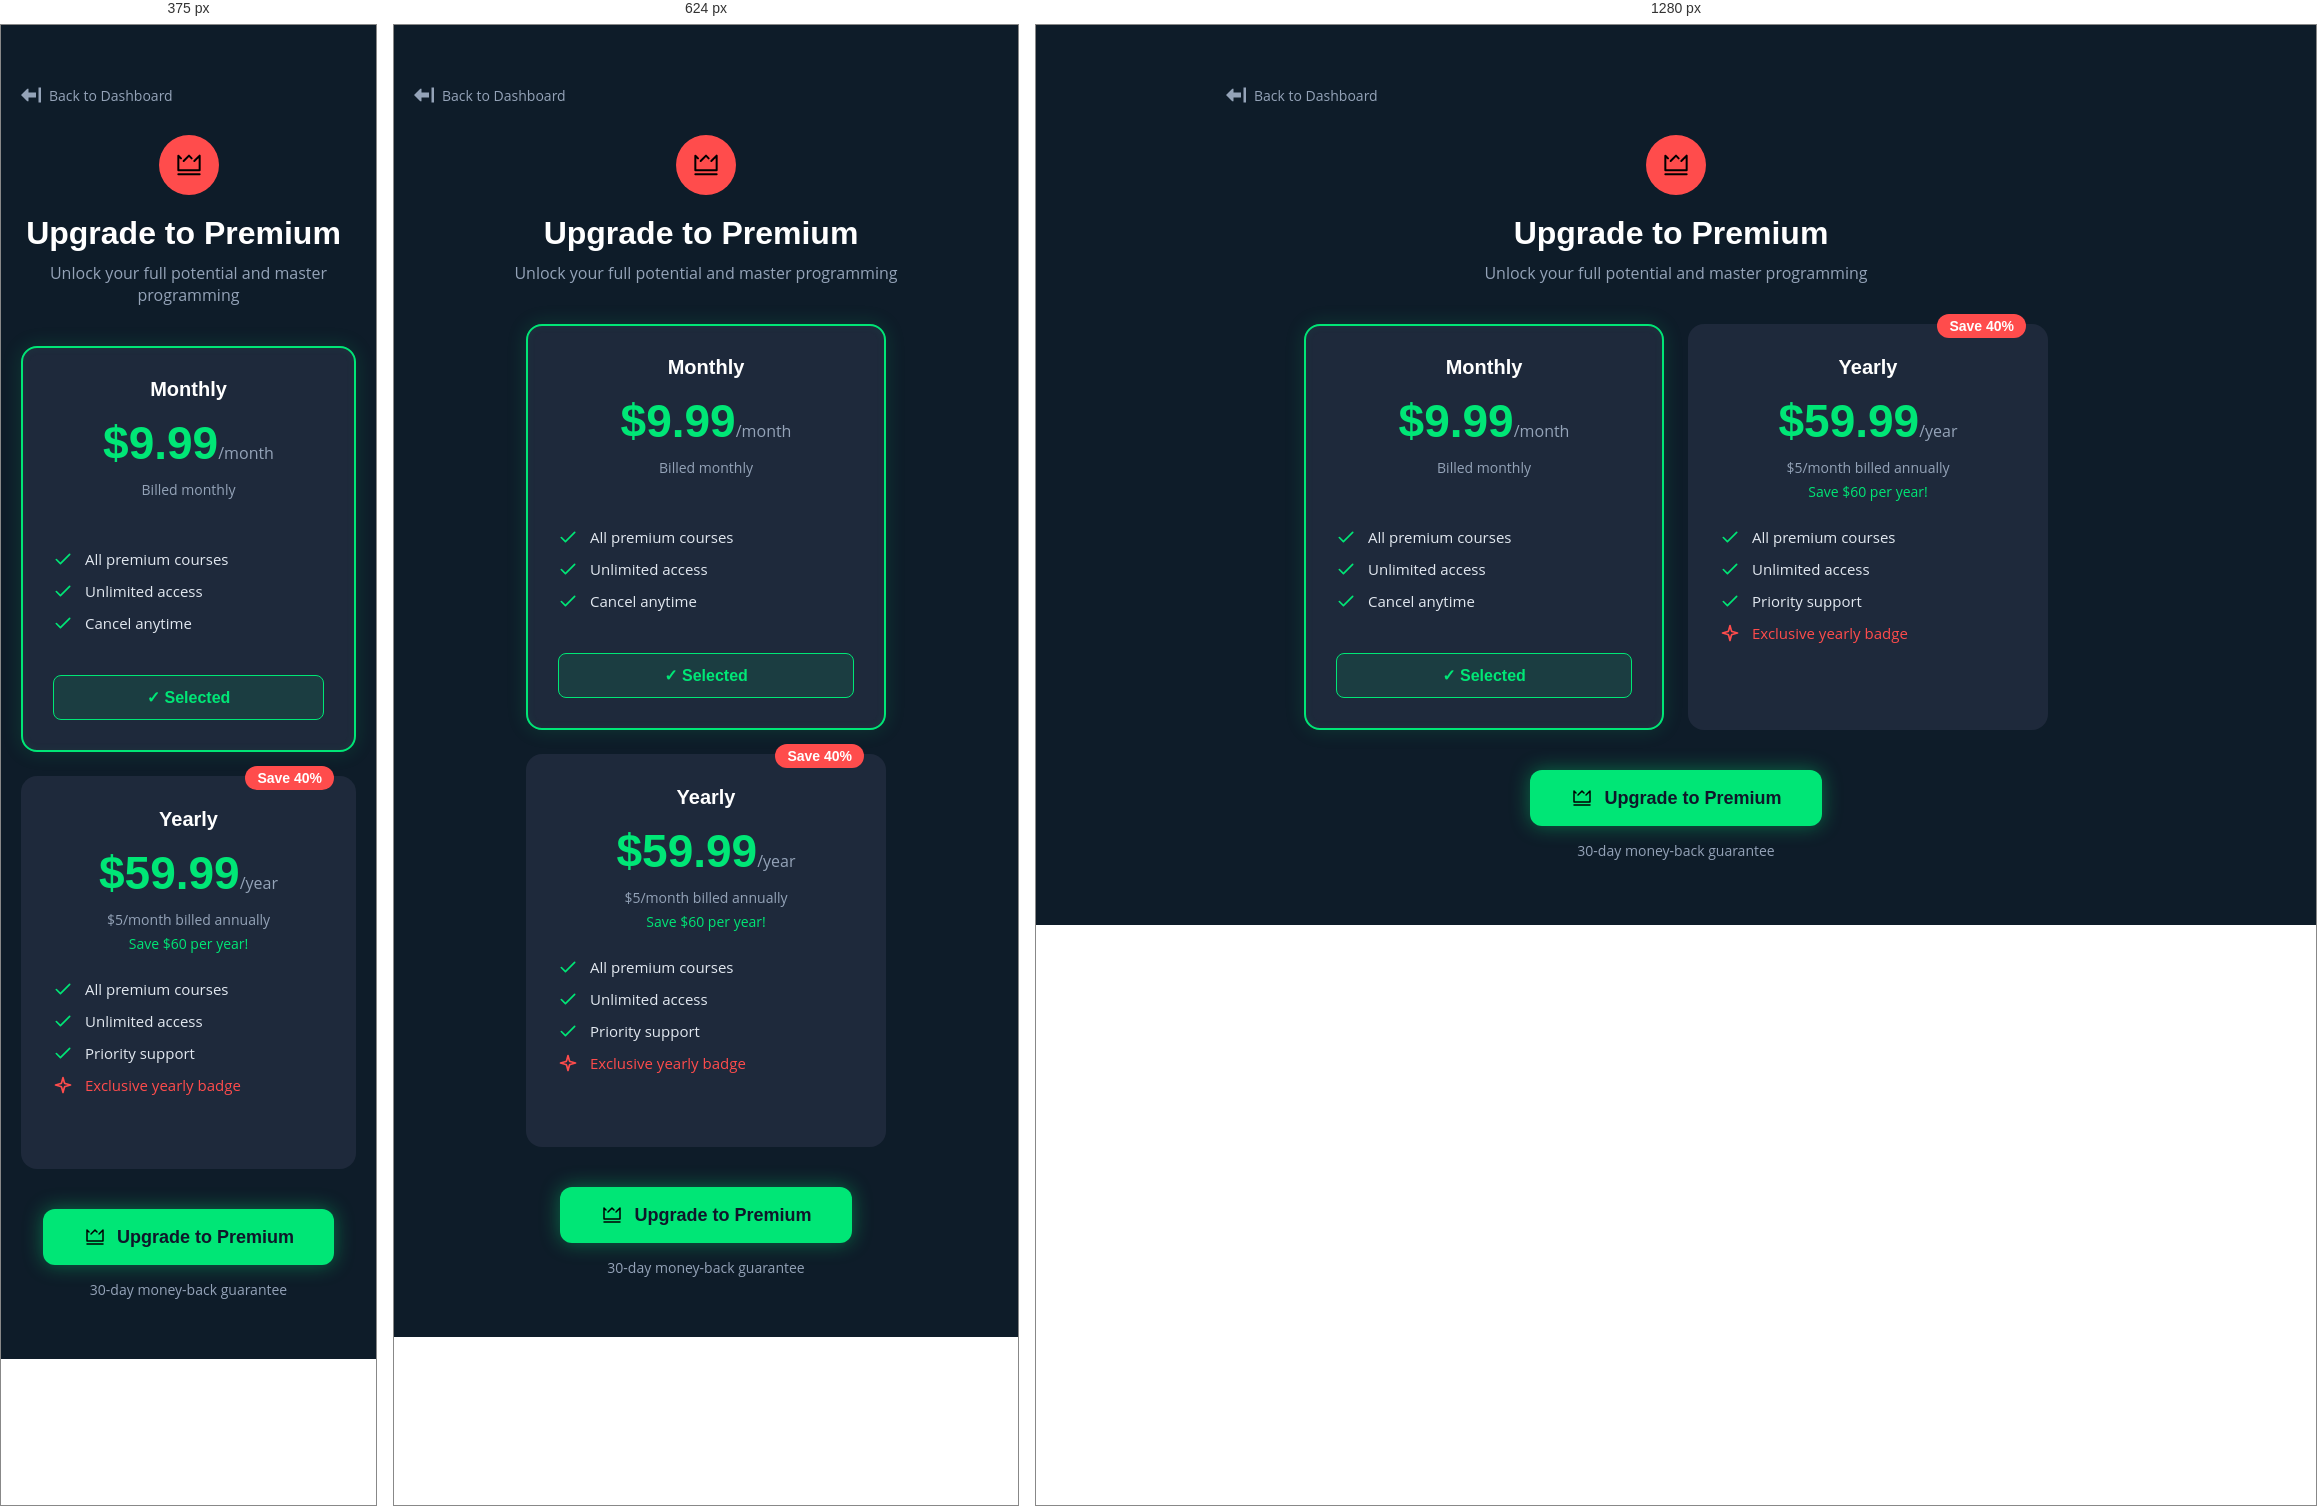
Rendered at 375 px, 624 px and 1280 px, left to right.

<!-- file: purchase.html -->
<!DOCTYPE html>
<html lang="en">

<head>
    <meta charset="UTF-8">
    <meta name="viewport" content="width=device-width, initial-scale=1.0">
    <title>learntocode - Upgrade to Premium</title>
    <link rel="preconnect" href="https://fonts.googleapis.com">
    <link rel="preconnect" href="https://fonts.gstatic.com" crossorigin>
    <link href="https://fonts.googleapis.com/css2?family=Open+Sans:wght@400;700&family=Outfit:wght@700&display=swap"
        rel="stylesheet">
    <link rel="stylesheet" href="css/style.css">
</head>

<body>
    <div class="premium-layout">

        <a href="courses.html" class="premium-back-link">
            <img src="icons/arrow-left-from-line-svgrepo-com.svg" alt="Back" class="feature-icon"
                onerror="this.style.display='none'">
            Back to Dashboard
        </a>

        <div class="premium-header-section">
            <div class="premium-header-icon">
                <img src="icons/crown-1-svgrepo-com.svg" alt="Crown" class="premium-icon-img">
            </div>
            <h1 class="premium-title">Upgrade to Premium <span style="color: #ff4c4c;"></span></h1>
            <p class="premium-subtitle">Unlock your full potential and master programming</p>
        </div>

        <div class="premium-cards-container">

            <div class="premium-card active">
                <div class="premium-plan-name">Monthly</div>
                <div class="premium-price-block">
                    <span class="premium-price">$9.99</span><span class="premium-period">/month</span>
                </div>
                <div class="premium-billed-info">Billed monthly</div>
                <div class="premium-save-info"></div>

                <ul class="premium-features">
                    <li><img src="icons/check-svgrepo-com.svg" alt="Check" class="feature-icon"> All premium courses
                    </li>
                    <li><img src="icons/check-svgrepo-com.svg" alt="Check" class="feature-icon"> Unlimited access</li>
                    <li><img src="icons/check-svgrepo-com.svg" alt="Check" class="feature-icon"> Cancel anytime</li>
                </ul>

                <div class="premium-selected-btn">✓ Selected</div>
            </div>

            <div class="premium-card">
                <div class="premium-badge">Save 40%</div>
                <div class="premium-plan-name">Yearly</div>
                <div class="premium-price-block">
                    <span class="premium-price">$59.99</span><span class="premium-period">/year</span>
                </div>
                <div class="premium-billed-info">$5/month billed annually</div>
                <div class="premium-save-info">Save $60 per year!</div>

                <ul class="premium-features">
                    <li><img src="icons/check-svgrepo-com.svg" alt="Check" class="feature-icon"> All premium courses
                    </li>
                    <li><img src="icons/check-svgrepo-com.svg" alt="Check" class="feature-icon"> Unlimited access</li>
                    <li><img src="icons/check-svgrepo-com.svg" alt="Check" class="feature-icon"> Priority support</li>
                    <li style="color: #ff4c4c;">
                        <img src="icons/star-alt-4-svgrepo-com.svg" alt="Star" class="feature-icon">
                        Exclusive yearly badge
                    </li>
                </ul>
            </div>

        </div>

        <button class="premium-main-btn">
            <img src="icons/crown-1-svgrepo-com.svg" alt="Crown" class="btn-icon">
            Upgrade to Premium
        </button>
        <p class="premium-guarantee-text">30-day money-back guarantee</p>

    </div>

</body>

</html>

/* @media block from css/style.css */
@media (max-width: 768px) {

    .header {

        padding: 0 20px;
    }

    .hero::before,
    .hero::after {
        display: none;
    }

    .title {
        font-size: 32px;
        line-height: 1.2;
    }

    .accent {
        font-size: 32px;
        display: block;
    }

    .subtitle {
        font-size: 18px;
        padding: 0 15px;
    }

    .hero-content {
        gap: 15px;
    }

    .signup-link,
    .login-text,
    .login-link {
        font-size: 18px;
    }
}

/* @media block from css/style.css */
@media (max-width: 480px) {
    .title {
        font-size: 28px;
    }
}

/* @media block from css/style.css */
@media (max-width: 768px) {

    .auth-container {
        padding: 15px;
        gap: 20px;
    }

    .hero::before,
    .hero::after {
        display: none;
    }

    .auth-box {
        padding: 25px 20px;
        box-shadow: 0 0 20px rgba(255, 255, 255, 0.1);
    }

    .auth-nav {
        font-size: 18px;
    }

    .auth-input {
        padding: 12px;
        font-size: 16px;
    }

    .auth-button {
        padding: 12px;
        font-size: 16px;
    }

    .header {
        padding: 0 20px;
    }
}

/* @media block from css/style.css */
@media (max-width: 480px) {
    .auth-nav {
        display: flex;
        flex-direction: column;
        align-items: center;
        gap: 10px;
    }

    .separator {
        display: none;
    }
}